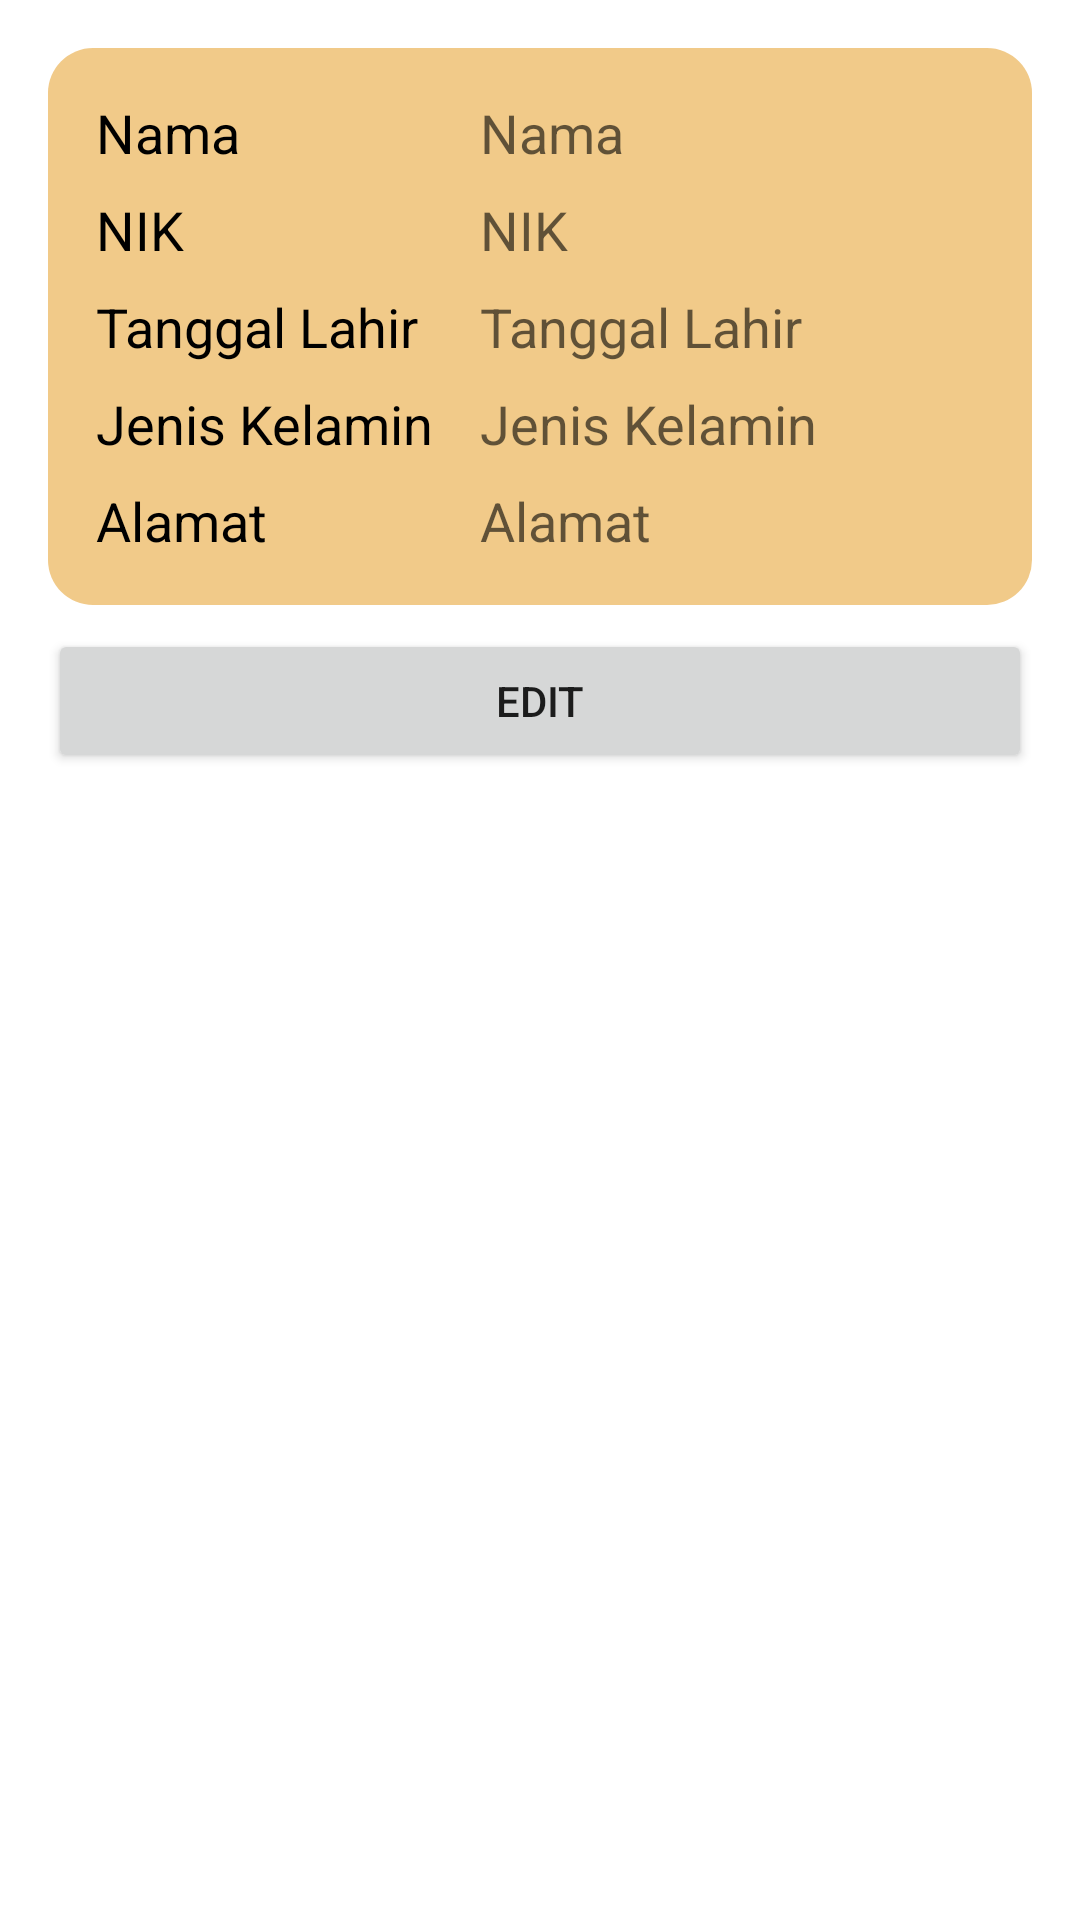

This screen was rendered from an Android layout file. Write that file and the resources it references.
<!-- AndroidManifest.xml: application theme Theme.MPosyandu -->
<!-- res/layout/activity_detail_anak.xml -->
<?xml version="1.0" encoding="utf-8"?>
<androidx.constraintlayout.widget.ConstraintLayout xmlns:android="http://schemas.android.com/apk/res/android"
    xmlns:app="http://schemas.android.com/apk/res-auto"
    xmlns:tools="http://schemas.android.com/tools"
    android:layout_width="match_parent"
    android:layout_height="match_parent"
    tools:context=".DetailAnakActivity">

    <androidx.constraintlayout.widget.ConstraintLayout
        android:id="@+id/constraintLayout2"
        android:layout_width="match_parent"
        android:layout_height="wrap_content"
        android:layout_marginStart="16dp"
        android:layout_marginTop="16dp"
        android:layout_marginEnd="16dp"
        android:background="@drawable/rounded_main_button"
        app:layout_constraintEnd_toEndOf="parent"
        app:layout_constraintHorizontal_bias="0.0"
        app:layout_constraintStart_toStartOf="parent"
        app:layout_constraintTop_toTopOf="parent">

        <TextView
            android:id="@+id/textView17"
            android:layout_width="wrap_content"
            android:layout_height="wrap_content"
            android:layout_marginStart="16dp"
            android:layout_marginTop="16dp"
            android:text="Nama"
            android:textAppearance="@style/TextAppearance.AppCompat.Medium"
            android:textColor="@color/black"
            app:layout_constraintStart_toStartOf="parent"
            app:layout_constraintTop_toTopOf="parent" />

        <TextView
            android:id="@+id/tv_nama_detail_anak"
            android:layout_width="wrap_content"
            android:layout_height="wrap_content"
            android:layout_marginStart="144dp"
            android:text="Nama"
            android:textAppearance="@style/TextAppearance.AppCompat.Medium"
            app:layout_constraintStart_toStartOf="parent"
            app:layout_constraintTop_toTopOf="@+id/textView17" />

        <TextView
            android:id="@+id/tv_nik_detail_anak"
            android:layout_width="wrap_content"
            android:layout_height="wrap_content"
            android:text="NIK"
            android:textAppearance="@style/TextAppearance.AppCompat.Medium"
            app:layout_constraintStart_toStartOf="@+id/tv_nama_detail_anak"
            app:layout_constraintTop_toTopOf="@+id/textView18" />

        <TextView
            android:id="@+id/tv_tanggal_detail_anak"
            android:layout_width="wrap_content"
            android:layout_height="wrap_content"
            android:text="Tanggal Lahir"
            android:textAppearance="@style/TextAppearance.AppCompat.Medium"
            app:layout_constraintStart_toStartOf="@+id/tv_nik_detail_anak"
            app:layout_constraintTop_toTopOf="@+id/textView19" />

        <TextView
            android:id="@+id/tv_gender_detail_anak"
            android:layout_width="wrap_content"
            android:layout_height="wrap_content"
            android:text="Jenis Kelamin"
            android:textAppearance="@style/TextAppearance.AppCompat.Medium"
            app:layout_constraintStart_toStartOf="@+id/tv_tanggal_detail_anak"
            app:layout_constraintTop_toTopOf="@+id/textView20" />

        <TextView
            android:id="@+id/tv_alamat_detail_anak"
            android:layout_width="wrap_content"
            android:layout_height="wrap_content"
            android:text="Alamat"
            android:textAppearance="@style/TextAppearance.AppCompat.Medium"
            app:layout_constraintStart_toStartOf="@+id/tv_gender_detail_anak"
            app:layout_constraintTop_toTopOf="@+id/textView21" />

        <TextView
            android:id="@+id/textView18"
            android:layout_width="wrap_content"
            android:layout_height="wrap_content"
            android:layout_marginTop="8dp"
            android:text="NIK"
            android:textAppearance="@style/TextAppearance.AppCompat.Medium"
            android:textColor="@color/black"
            app:layout_constraintStart_toStartOf="@+id/textView17"
            app:layout_constraintTop_toBottomOf="@+id/textView17" />

        <TextView
            android:id="@+id/textView19"
            android:layout_width="wrap_content"
            android:layout_height="wrap_content"
            android:layout_marginTop="8dp"
            android:text="Tanggal Lahir"
            android:textAppearance="@style/TextAppearance.AppCompat.Medium"
            android:textColor="@color/black"
            app:layout_constraintStart_toStartOf="@+id/textView18"
            app:layout_constraintTop_toBottomOf="@+id/textView18" />

        <TextView
            android:id="@+id/textView20"
            android:layout_width="wrap_content"
            android:layout_height="wrap_content"
            android:layout_marginTop="8dp"
            android:text="Jenis Kelamin"
            android:textAppearance="@style/TextAppearance.AppCompat.Medium"
            android:textColor="@color/black"
            app:layout_constraintStart_toStartOf="@+id/textView19"
            app:layout_constraintTop_toBottomOf="@+id/textView19" />

        <TextView
            android:id="@+id/textView21"
            android:layout_width="wrap_content"
            android:layout_height="wrap_content"
            android:layout_marginTop="8dp"
            android:layout_marginBottom="16dp"
            android:text="Alamat"
            android:textAppearance="@style/TextAppearance.AppCompat.Medium"
            android:textColor="@color/black"
            app:layout_constraintBottom_toBottomOf="parent"
            app:layout_constraintStart_toStartOf="@+id/textView20"
            app:layout_constraintTop_toBottomOf="@+id/textView20" />
    </androidx.constraintlayout.widget.ConstraintLayout>

    <Button
        android:id="@+id/button4"
        android:layout_width="0dp"
        android:layout_height="wrap_content"
        android:layout_marginTop="8dp"
        android:text="Edit"
        app:layout_constraintEnd_toEndOf="@+id/constraintLayout2"
        app:layout_constraintStart_toStartOf="@+id/constraintLayout2"
        app:layout_constraintTop_toBottomOf="@+id/constraintLayout2" />
</androidx.constraintlayout.widget.ConstraintLayout>
<!-- resources referenced by this layout -->
<resources>
  <color name="black">#FF000000</color>
  <!-- drawable rounded_main_button (drawable) -->
  <?xml version="1.0" encoding="utf-8"?>
  <shape xmlns:android="http://schemas.android.com/apk/res/android"
      android:shape="rectangle"
      android:padding="15dp">
  
      <solid android:color="#FFF1CA89" />
      <corners android:radius="15dp" />
  
  </shape>
  <style name="Theme.MPosyandu" parent="Theme.MaterialComponents.DayNight.DarkActionBar">
          
          <item name="colorPrimary">@color/purple_500</item>
          <item name="colorPrimaryVariant">@color/purple_700</item>
          <item name="colorOnPrimary">@color/white</item>
          
          <item name="colorSecondary">@color/teal_200</item>
          <item name="colorSecondaryVariant">@color/teal_700</item>
          <item name="colorOnSecondary">@color/black</item>
          
          <item name="android:statusBarColor" tools:targetApi="l">?attr/colorPrimaryVariant</item>
          
      </style>
  <color name="purple_500">#FF6200EE</color>
  <color name="purple_700">#FF3700B3</color>
  <color name="white">#FFFFFFFF</color>
  <color name="teal_200">#FF03DAC5</color>
  <color name="teal_700">#FF018786</color>
</resources>
